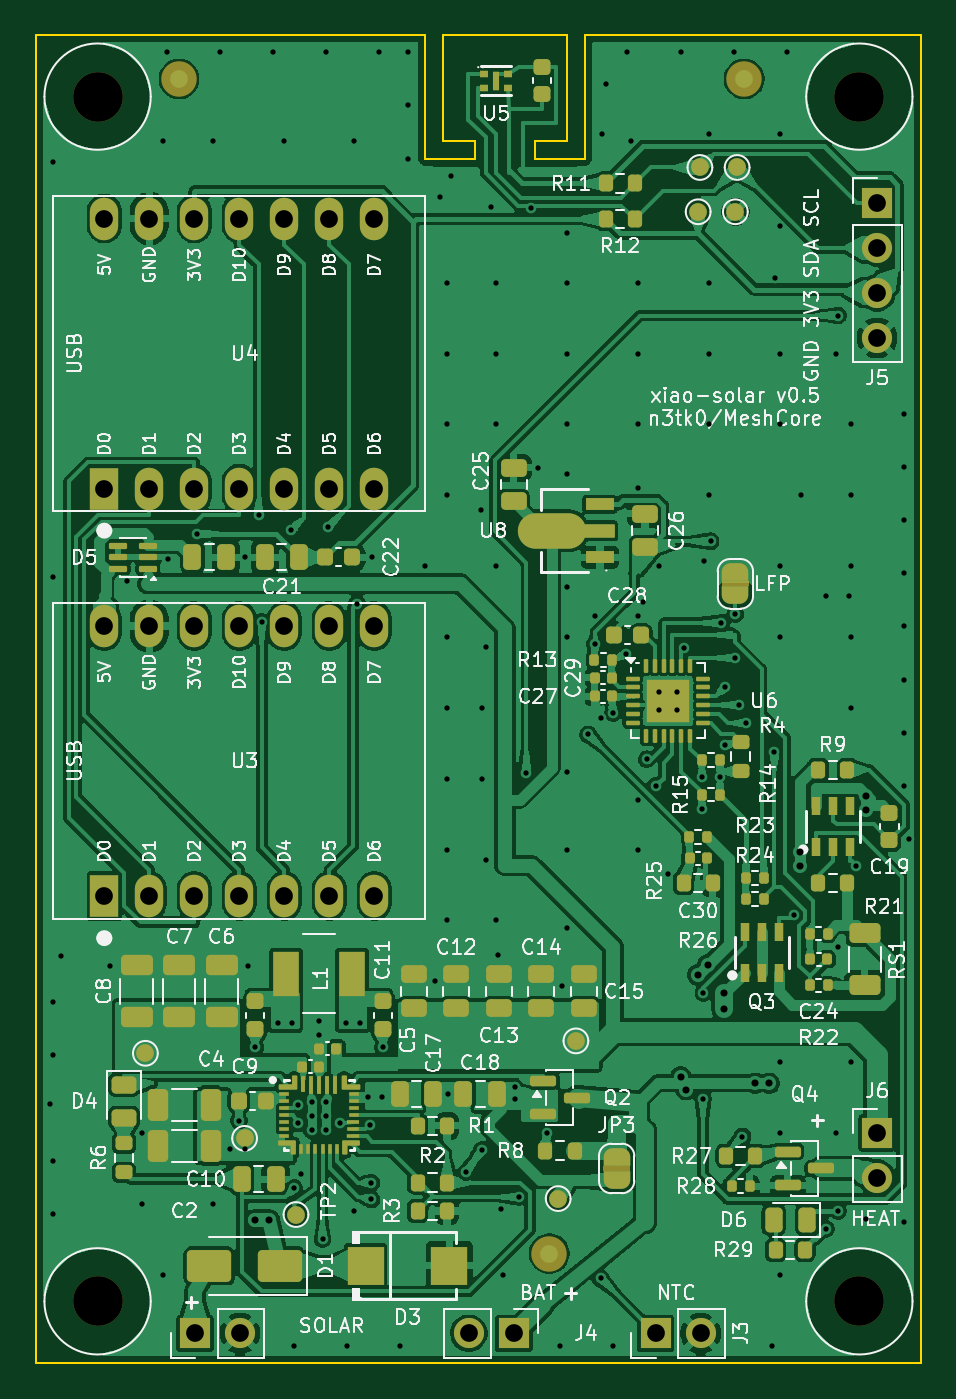
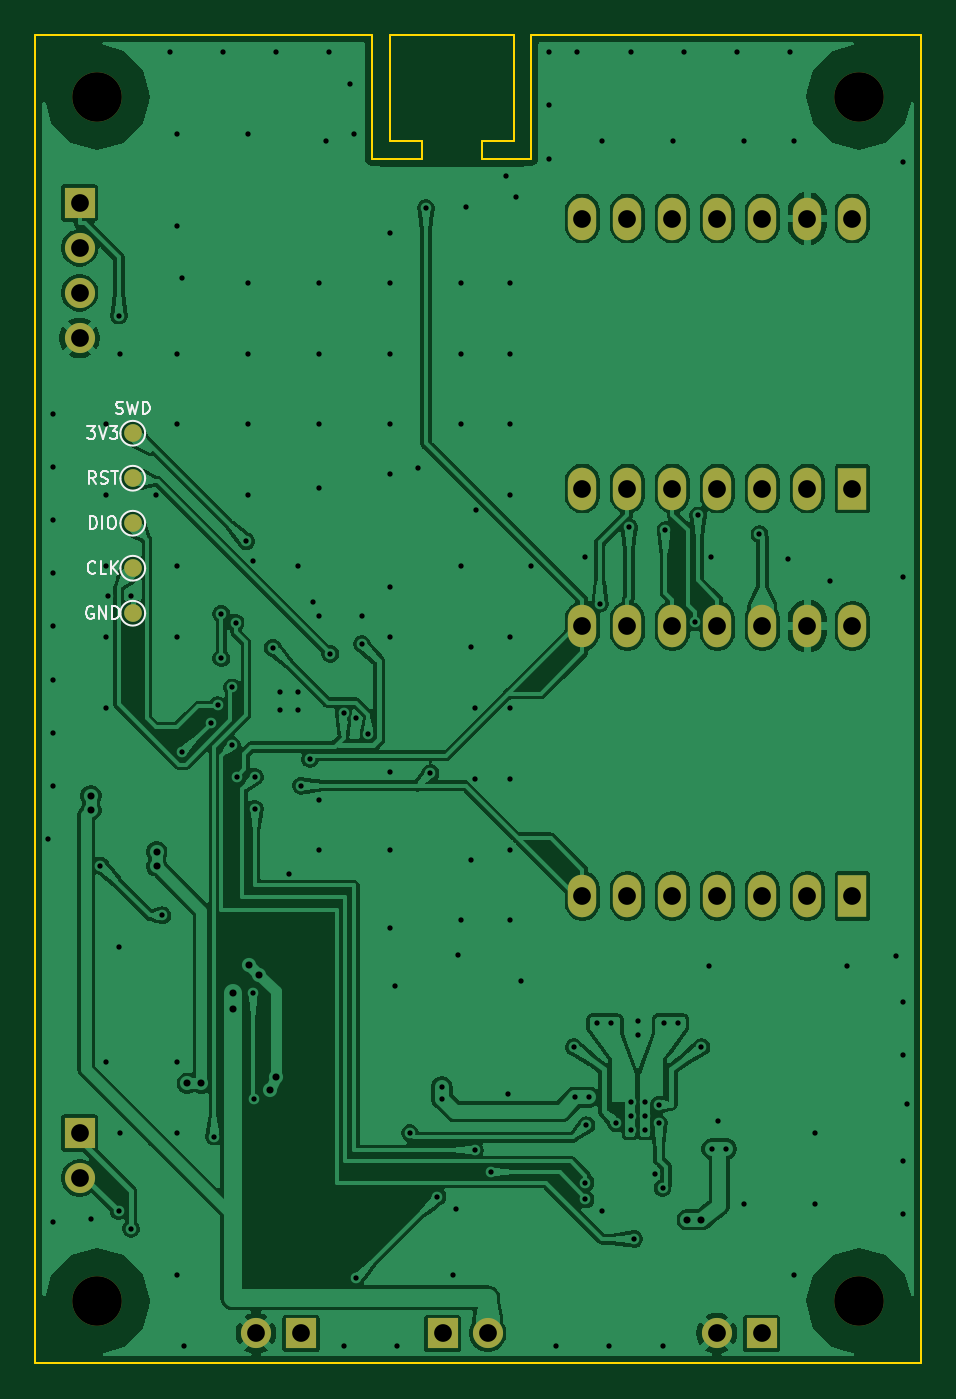
Circuit board: 11 layer files. Board 50.0 x 75.0 mm.
- bottom_copper: xiao-solar-B_Cu.gbl (228336 bytes)
- bottom_mask: xiao-solar-B_Mask.gbs (2512 bytes)
- paste: xiao-solar-B_Paste.gbp (533 bytes)
- bottom_silk: xiao-solar-B_Silkscreen.gbo (12518 bytes)
- outline: xiao-solar-Edge_Cuts.gm1 (1401 bytes)
- top_copper: xiao-solar-F_Cu.gtl (434616 bytes)
- top_mask: xiao-solar-F_Mask.gts (21962 bytes)
- paste: xiao-solar-F_Paste.gtp (18260 bytes)
- top_silk: xiao-solar-F_Silkscreen.gto (214325 bytes)
- drill: xiao-solar-NPTH.drl (426 bytes)
- drill: xiao-solar-PTH.drl (4479 bytes)

=== bottom_copper: xiao-solar-B_Cu.gbl (228336 bytes, source omitted) ===
=== bottom_mask: xiao-solar-B_Mask.gbs ===
G04 #@! TF.GenerationSoftware,KiCad,Pcbnew,10.0.8-10.0.8~ubuntu24.04.1*
G04 #@! TF.CreationDate,2026-11-11T22:13:41+00:00*
G04 #@! TF.ProjectId,xiao-solar,7869616f-2d73-46f6-9c61-722e6b696361,rev?*
G04 #@! TF.SameCoordinates,Original*
G04 #@! TF.FileFunction,Soldermask,Bot*
G04 #@! TF.FilePolarity,Negative*
%FSLAX46Y46*%
G04 Gerber Fmt 4.6, Leading zero omitted, Abs format (unit mm)*
G04 Created by KiCad (PCBNEW 10.0.8-10.0.8~ubuntu24.04.1) date 2026-11-11 22:13:41*
%MOMM*%
%LPD*%
G01*
G04 APERTURE LIST*
%ADD10C,2.800000*%
%ADD11R,1.700000X1.700000*%
%ADD12C,1.700000*%
%ADD13R,1.600000X2.400000*%
%ADD14O,1.600000X2.400000*%
%ADD15C,1.000000*%
G04 APERTURE END LIST*
D10*
G04 #@! TO.C,H1*
X103500000Y-103500000D03*
G04 #@! TD*
D11*
G04 #@! TO.C,J5*
X147500000Y-109500000D03*
D12*
X147500000Y-112040000D03*
X147500000Y-114580000D03*
X147500000Y-117120000D03*
G04 #@! TD*
D11*
G04 #@! TO.C,J3*
X135000000Y-173300000D03*
D12*
X137540000Y-173300000D03*
G04 #@! TD*
D11*
G04 #@! TO.C,J4*
X127000000Y-173300000D03*
D12*
X124460000Y-173300000D03*
G04 #@! TD*
D11*
G04 #@! TO.C,J1*
X109000000Y-173300000D03*
D12*
X111540000Y-173300000D03*
G04 #@! TD*
D13*
G04 #@! TO.C,U4*
X103880000Y-125620000D03*
D14*
X106420000Y-125620000D03*
X108960000Y-125620000D03*
X111500000Y-125620000D03*
X114040000Y-125620000D03*
X116580000Y-125620000D03*
X119120000Y-125620000D03*
X119120000Y-110380000D03*
X116580000Y-110380000D03*
X114040000Y-110380000D03*
X111500000Y-110380000D03*
X108960000Y-110380000D03*
X106420000Y-110380000D03*
X103880000Y-110380000D03*
G04 #@! TD*
D13*
G04 #@! TO.C,U3*
X103880000Y-148620000D03*
D14*
X106420000Y-148620000D03*
X108960000Y-148620000D03*
X111500000Y-148620000D03*
X114040000Y-148620000D03*
X116580000Y-148620000D03*
X119120000Y-148620000D03*
X119120000Y-133380000D03*
X116580000Y-133380000D03*
X114040000Y-133380000D03*
X111500000Y-133380000D03*
X108960000Y-133380000D03*
X106420000Y-133380000D03*
X103880000Y-133380000D03*
G04 #@! TD*
D11*
G04 #@! TO.C,J6*
X147500000Y-162000000D03*
D12*
X147500000Y-164540000D03*
G04 #@! TD*
D10*
G04 #@! TO.C,H2*
X146500000Y-103500000D03*
G04 #@! TD*
G04 #@! TO.C,H3*
X103500000Y-171500000D03*
G04 #@! TD*
G04 #@! TO.C,H4*
X146500000Y-171500000D03*
G04 #@! TD*
D15*
G04 #@! TO.C,TP14*
X144500000Y-130120000D03*
G04 #@! TD*
G04 #@! TO.C,TP15*
X144500000Y-125039999D03*
G04 #@! TD*
G04 #@! TO.C,TP12*
X144500000Y-122500000D03*
G04 #@! TD*
G04 #@! TO.C,TP13*
X144500000Y-132660000D03*
G04 #@! TD*
G04 #@! TO.C,TP11*
X144500000Y-127580000D03*
G04 #@! TD*
M02*

=== paste: xiao-solar-B_Paste.gbp ===
G04 #@! TF.GenerationSoftware,KiCad,Pcbnew,10.0.8-10.0.8~ubuntu24.04.1*
G04 #@! TF.CreationDate,2026-11-11T22:13:41+00:00*
G04 #@! TF.ProjectId,xiao-solar,7869616f-2d73-46f6-9c61-722e6b696361,rev?*
G04 #@! TF.SameCoordinates,Original*
G04 #@! TF.FileFunction,Paste,Bot*
G04 #@! TF.FilePolarity,Positive*
%FSLAX46Y46*%
G04 Gerber Fmt 4.6, Leading zero omitted, Abs format (unit mm)*
G04 Created by KiCad (PCBNEW 10.0.8-10.0.8~ubuntu24.04.1) date 2026-11-11 22:13:41*
%MOMM*%
%LPD*%
G01*
G04 APERTURE LIST*
G04 APERTURE END LIST*
M02*

=== bottom_silk: xiao-solar-B_Silkscreen.gbo (12518 bytes, source omitted) ===
=== outline: xiao-solar-Edge_Cuts.gm1 ===
G04 #@! TF.GenerationSoftware,KiCad,Pcbnew,10.0.8-10.0.8~ubuntu24.04.1*
G04 #@! TF.CreationDate,2026-11-11T22:13:41+00:00*
G04 #@! TF.ProjectId,xiao-solar,7869616f-2d73-46f6-9c61-722e6b696361,rev?*
G04 #@! TF.SameCoordinates,Original*
G04 #@! TF.FileFunction,Profile,NP*
%FSLAX46Y46*%
G04 Gerber Fmt 4.6, Leading zero omitted, Abs format (unit mm)*
G04 Created by KiCad (PCBNEW 10.0.8-10.0.8~ubuntu24.04.1) date 2026-11-11 22:13:41*
%MOMM*%
%LPD*%
G01*
G04 APERTURE LIST*
G04 #@! TA.AperFunction,Profile*
%ADD10C,0.100000*%
G04 #@! TD*
G04 APERTURE END LIST*
D10*
X100000000Y-100000000D02*
X122000000Y-100000000D01*
X100000000Y-175000000D02*
X100000000Y-100000000D01*
X122000000Y-100000000D02*
X122000000Y-107000000D01*
X122000000Y-107000000D02*
X124800000Y-107000000D01*
X123000000Y-100000000D02*
X130000000Y-100000000D01*
X123000000Y-106000000D02*
X123000000Y-100000000D01*
X124800000Y-106000000D02*
X123000000Y-106000000D01*
X124800000Y-107000000D02*
X124800000Y-106000000D01*
X128199999Y-106000000D02*
X128199999Y-107000000D01*
X128199999Y-107000000D02*
X131000000Y-107000000D01*
X130000000Y-100000000D02*
X130000000Y-106000000D01*
X130000000Y-106000000D02*
X128199999Y-106000000D01*
X131000000Y-100000000D02*
X150000000Y-100000000D01*
X131000000Y-107000000D02*
X131000000Y-100000000D01*
X150000000Y-100000000D02*
X150000000Y-175000000D01*
X150000000Y-175000000D02*
X100000000Y-175000000D01*
M02*

=== top_copper: xiao-solar-F_Cu.gtl (434616 bytes, source omitted) ===
=== top_mask: xiao-solar-F_Mask.gts (21962 bytes, source omitted) ===
=== paste: xiao-solar-F_Paste.gtp (18260 bytes, source omitted) ===
=== top_silk: xiao-solar-F_Silkscreen.gto (214325 bytes, source omitted) ===
=== drill: xiao-solar-NPTH.drl ===
M48
; DRILL file KiCad 10.0.8-10.0.8~ubuntu24.04.1 date 2026-11-11T22:13:41
; FORMAT={-:-/ absolute / metric / decimal}
; #@! TF.CreationDate,2026-11-11T22:13:41+00:00
; #@! TF.GenerationSoftware,Kicad,Pcbnew,10.0.8-10.0.8~ubuntu24.04.1
; #@! TF.FileFunction,NonPlated,1,2,NPTH
FMAT,2
METRIC
; #@! TA.AperFunction,NonPlated,NPTH,ComponentDrill
T1C2.800
%
G90
G05
T1
X103.5Y-103.5
X103.5Y-171.5
X146.5Y-103.5
X146.5Y-171.5
M30

=== drill: xiao-solar-PTH.drl ===
M48
; DRILL file KiCad 10.0.8-10.0.8~ubuntu24.04.1 date 2026-11-11T22:13:41
; FORMAT={-:-/ absolute / metric / decimal}
; #@! TF.CreationDate,2026-11-11T22:13:41+00:00
; #@! TF.GenerationSoftware,Kicad,Pcbnew,10.0.8-10.0.8~ubuntu24.04.1
; #@! TF.FileFunction,Plated,1,2,PTH
FMAT,2
METRIC
; #@! TA.AperFunction,Plated,PTH,ViaDrill
T1C0.300
; #@! TA.AperFunction,Plated,PTH,ViaDrill
T2C0.400
; #@! TA.AperFunction,Plated,PTH,ComponentDrill
T3C1.000
%
G90
G05
T1
X100.788Y-160.383
X101.0Y-107.195
X101.0Y-130.595
X101.0Y-154.595
X101.0Y-157.595
X101.0Y-163.595
X101.0Y-166.595
X101.424Y-152.019
X104.2Y-152.55
X105.151Y-130.849
X106.0Y-162.0
X106.0Y-166.0
X107.2Y-106.0
X107.2Y-170.0
X107.405Y-101.0
X107.488Y-129.6
X109.126Y-128.2
X110.0Y-106.0
X110.0Y-166.0
X110.405Y-101.0
X111.0Y-162.9
X111.475Y-161.3
X111.8Y-162.9
X111.85Y-129.5
X112.0Y-152.55
X112.4Y-157.15
X112.594Y-127.143
X112.77Y-133.16
X113.405Y-101.0
X113.7Y-155.8
X114.0Y-106.0
X114.436Y-127.976
X114.5Y-155.8
X114.595Y-174.0
X114.598Y-165.1
X114.8Y-160.4
X114.8Y-161.45
X115.0Y-164.33
X115.6Y-160.25
X115.6Y-161.05
X115.6Y-161.85
X116.0Y-155.65
X116.0Y-156.45
X116.2Y-167.98
X116.4Y-160.25
X116.4Y-161.05
X116.4Y-161.85
X116.405Y-101.0
X116.482Y-127.821
X117.2Y-161.45
X117.5Y-155.8
X117.595Y-174.0
X118.0Y-106.0
X118.0Y-166.4
X118.145Y-132.123
X118.3Y-155.8
X118.75Y-159.98
X118.9Y-161.56
X118.95Y-164.8
X118.95Y-165.75
X118.975Y-129.5
X119.405Y-101.0
X119.55Y-159.98
X119.6Y-157.15
X120.595Y-174.0
X121.0Y-101.0
X121.0Y-104.0
X121.0Y-107.0
X122.0Y-130.0
X122.566Y-153.434
X122.849Y-109.151
X123.2Y-114.0
X123.2Y-118.0
X123.2Y-122.0
X123.2Y-126.0
X123.2Y-134.0
X123.2Y-138.0
X123.2Y-142.0
X123.2Y-146.0
X123.2Y-150.0
X123.3Y-159.8
X123.434Y-108.0
X124.3Y-164.2
X125.151Y-126.849
X125.2Y-138.0
X125.2Y-142.0
X125.2Y-162.95
X125.434Y-134.566
X125.434Y-146.566
X125.717Y-109.717
X126.0Y-114.0
X126.0Y-118.0
X126.0Y-122.0
X126.0Y-130.0
X126.0Y-150.0
X126.125Y-151.95
X126.283Y-166.283
X126.4Y-170.0
X127.05Y-159.4
X127.05Y-160.1
X127.3Y-165.6
X127.699Y-141.683
X127.954Y-109.788
X128.375Y-124.45
X128.85Y-162.0
X129.595Y-174.0
X129.717Y-153.717
X130.0Y-111.2
X130.0Y-114.0
X130.0Y-118.0
X130.0Y-122.0
X130.0Y-124.8
X130.0Y-131.2
X130.0Y-134.0
X130.0Y-141.6
X130.0Y-146.0
X130.0Y-150.4
X131.2Y-139.5
X131.57Y-134.4
X131.575Y-132.825
X131.9Y-138.6
X131.9Y-170.2
X132.0Y-105.595
X132.212Y-102.807
X132.595Y-174.0
X132.6Y-138.3
X133.35Y-134.95
X133.405Y-101.0
X133.6Y-106.0
X134.0Y-114.0
X134.0Y-118.0
X134.0Y-122.0
X134.0Y-125.6
X134.0Y-132.8
X134.0Y-143.2
X134.0Y-146.0
X134.3Y-132.0
X134.5Y-140.9
X135.0Y-142.4
X135.2Y-130.0
X135.2Y-137.1
X135.2Y-138.1
X135.7Y-147.4
X136.2Y-137.1
X136.2Y-138.1
X136.405Y-101.0
X136.6Y-134.6
X137.61Y-141.9
X137.61Y-143.7
X137.684Y-160.065
X137.701Y-154.08
X137.717Y-129.717
X138.0Y-105.6
X138.0Y-114.0
X138.0Y-118.0
X138.0Y-122.0
X138.0Y-126.0
X138.1Y-128.6
X138.63Y-141.9
X138.7Y-133.2
X138.9Y-136.85
X138.9Y-140.1
X139.405Y-101.0
X139.5Y-132.7
X139.5Y-135.2
X139.7Y-137.85
X139.9Y-162.2
X140.1Y-138.85
X141.595Y-174.0
X141.7Y-140.5
X141.717Y-113.717
X142.0Y-105.6
X142.0Y-110.8
X142.0Y-118.0
X142.0Y-122.0
X142.0Y-130.0
X142.0Y-134.0
X142.0Y-158.0
X142.0Y-162.0
X142.0Y-170.0
X142.405Y-101.0
X142.833Y-149.712
X143.2Y-126.0
X144.6Y-131.7
X144.6Y-167.4
X145.2Y-118.0
X145.2Y-162.0
X145.266Y-151.5
X145.287Y-115.856
X145.3Y-166.4
X145.9Y-131.7
X146.0Y-122.0
X146.0Y-126.0
X146.0Y-130.0
X146.0Y-134.0
X146.0Y-138.0
X146.0Y-158.0
X146.323Y-146.905
X146.849Y-166.849
X149.0Y-121.405
X149.0Y-124.405
X149.0Y-127.405
X149.0Y-130.405
X149.0Y-133.405
X149.0Y-136.405
X149.0Y-139.405
X149.0Y-142.405
X149.0Y-167.005
X149.3Y-145.405
T2
X112.4Y-166.9
X113.2Y-166.9
X136.426Y-158.821
X136.732Y-159.56
X137.367Y-153.069
X137.932Y-152.504
X138.85Y-154.1
X138.85Y-155.0
X140.621Y-159.192
X141.421Y-159.192
X143.14Y-146.93
X143.14Y-146.13
X146.859Y-142.961
X146.859Y-143.761
T3
X103.88Y-110.38
X103.88Y-125.62
X103.88Y-133.38
X103.88Y-148.62
X106.42Y-110.38
X106.42Y-125.62
X106.42Y-133.38
X106.42Y-148.62
X108.96Y-110.38
X108.96Y-125.62
X108.96Y-133.38
X108.96Y-148.62
X109.0Y-173.3
X111.5Y-110.38
X111.5Y-125.62
X111.5Y-133.38
X111.5Y-148.62
X111.54Y-173.3
X114.04Y-110.38
X114.04Y-125.62
X114.04Y-133.38
X114.04Y-148.62
X116.58Y-110.38
X116.58Y-125.62
X116.58Y-133.38
X116.58Y-148.62
X119.12Y-110.38
X119.12Y-125.62
X119.12Y-133.38
X119.12Y-148.62
X124.46Y-173.3
X127.0Y-173.3
X135.0Y-173.3
X137.54Y-173.3
X147.5Y-109.5
X147.5Y-112.04
X147.5Y-114.58
X147.5Y-117.12
X147.5Y-162.0
X147.5Y-164.54
M30
